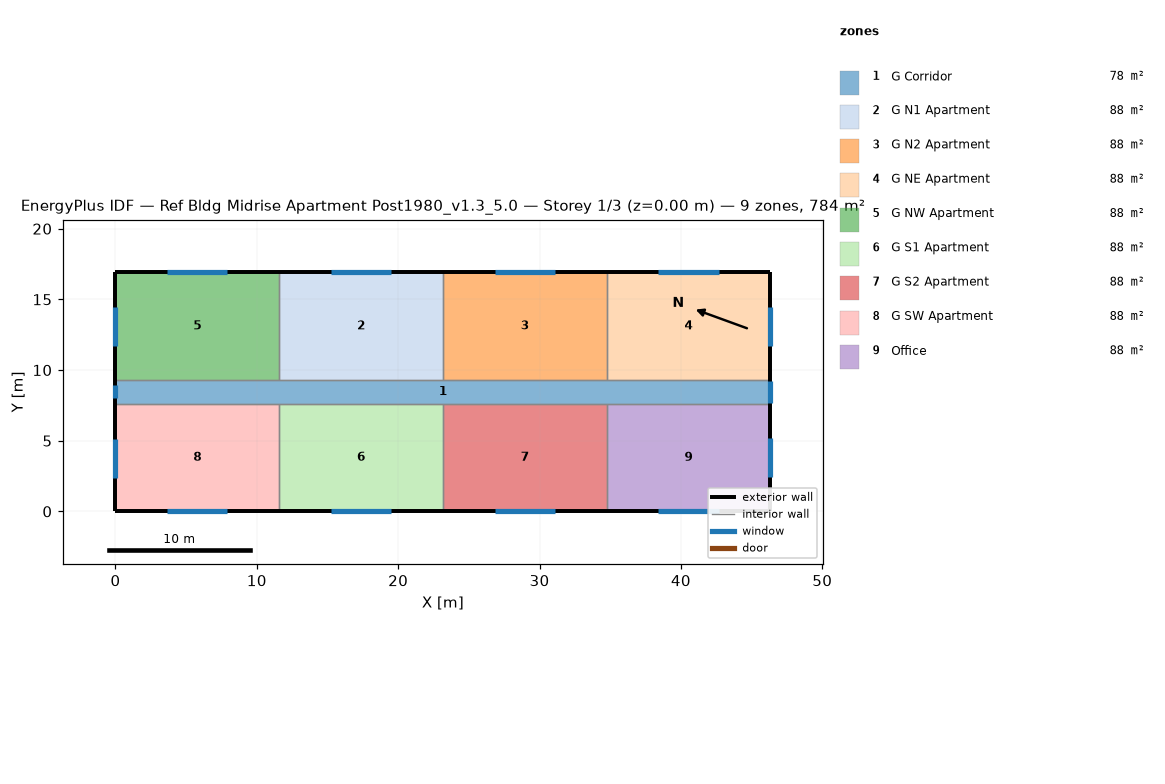
=== STOREY PLAN SPEC (per zone: floor XY polygon, exterior-wall plan segments, windows/doors) ===
zone 1: G Corridor  (77.7 m²)
  floor: (46.33, 9.30) (46.33, 7.62) (0.00, 7.62) (0.00, 9.30)
  exterior wall: (46.33, 7.62) – (46.33, 9.30)  [1.7 m]
    window: (46.33, 7.67) – (46.33, 9.25)  [3.3 m²]
  exterior wall: (0.00, 9.30) – (0.00, 7.62)  [1.7 m]
    window: (0.00, 8.91) – (0.00, 8.00)  [1.1 m²]
  interior walls: 8
zone 2: G N1 Apartment  (88.2 m²)
  floor: (23.16, 16.92) (23.16, 9.30) (11.58, 9.30) (11.58, 16.92)
  exterior wall: (23.16, 16.92) – (11.58, 16.92)  [11.6 m]
    window: (19.51, 16.92) – (15.24, 16.92)  [5.2 m²]
  interior walls: 3
zone 3: G N2 Apartment  (88.2 m²)
  floor: (34.75, 16.92) (34.75, 9.30) (23.16, 9.30) (23.16, 16.92)
  exterior wall: (34.75, 16.92) – (23.16, 16.92)  [11.6 m]
    window: (31.09, 16.92) – (26.82, 16.92)  [5.2 m²]
  interior walls: 3
zone 4: G NE Apartment  (88.2 m²)
  floor: (46.33, 16.92) (46.33, 9.30) (34.75, 9.30) (34.75, 16.92)
  exterior wall: (46.33, 9.30) – (46.33, 16.92)  [7.6 m]
    window: (46.33, 11.73) – (46.33, 14.48)  [3.3 m²]
  exterior wall: (46.33, 16.92) – (34.75, 16.92)  [11.6 m]
    window: (42.67, 16.92) – (38.40, 16.92)  [5.2 m²]
  interior walls: 2
zone 5: G NW Apartment  (88.2 m²)
  floor: (11.58, 16.92) (11.58, 9.30) (0.00, 9.30) (0.00, 16.92)
  exterior wall: (11.58, 16.92) – (0.00, 16.92)  [11.6 m]
    window: (7.92, 16.92) – (3.66, 16.92)  [5.2 m²]
  exterior wall: (0.00, 16.92) – (0.00, 9.30)  [7.6 m]
    window: (0.00, 14.48) – (0.00, 11.73)  [3.3 m²]
  interior walls: 2
zone 6: G S1 Apartment  (88.2 m²)
  floor: (23.16, 7.62) (23.16, 0.00) (11.58, 0.00) (11.58, 7.62)
  exterior wall: (11.58, 0.00) – (23.16, 0.00)  [11.6 m]
    window: (15.24, 0.00) – (19.51, 0.00)  [5.2 m²]
  interior walls: 3
zone 7: G S2 Apartment  (88.2 m²)
  floor: (34.75, 7.62) (34.75, 0.00) (23.16, 0.00) (23.16, 7.62)
  exterior wall: (23.16, 0.00) – (34.75, 0.00)  [11.6 m]
    window: (26.82, 0.00) – (31.09, 0.00)  [5.2 m²]
  interior walls: 3
zone 8: G SW Apartment  (88.2 m²)
  floor: (11.58, 7.62) (11.58, 0.00) (0.00, 0.00) (0.00, 7.62)
  exterior wall: (0.00, 0.00) – (11.58, 0.00)  [11.6 m]
    window: (3.66, 0.00) – (7.92, 0.00)  [5.2 m²]
  exterior wall: (0.00, 7.62) – (0.00, 0.00)  [7.6 m]
    window: (0.00, 5.14) – (0.00, 2.40)  [3.3 m²]
  interior walls: 2
zone 9: Office  (88.2 m²)
  floor: (46.33, 7.62) (46.33, 0.00) (34.75, 0.00) (34.75, 7.62)
  exterior wall: (46.33, 0.00) – (46.33, 7.62)  [7.6 m]
    window: (46.33, 2.44) – (46.33, 5.18)  [3.3 m²]
  exterior wall: (34.75, 0.00) – (46.33, 0.00)  [11.6 m]
    window: (38.40, 0.00) – (42.67, 0.00)  [5.2 m²]
  interior walls: 2

=== DERIVED (storey summary) ===
Building: Ref Bldg Midrise Apartment Post1980_v1.3_5.0
Storey: 1 of 3  (floor level z = 0.00 m)
Storey gross floor area: 783.6 m²
Zones on this storey: 9
  - G Corridor: floor 77.7 m²; exterior wall 3.4 m (10.2 m²); 2 window(s) 4.4 m²; WWR 43.4%
  - G N1 Apartment: floor 88.2 m²; exterior wall 11.6 m (35.3 m²); 1 window(s) 5.2 m²; WWR 14.7%
  - G N2 Apartment: floor 88.2 m²; exterior wall 11.6 m (35.3 m²); 1 window(s) 5.2 m²; WWR 14.7%
  - G NE Apartment: floor 88.2 m²; exterior wall 19.2 m (58.5 m²); 2 window(s) 8.5 m²; WWR 14.6%
  - G NW Apartment: floor 88.2 m²; exterior wall 19.2 m (58.5 m²); 2 window(s) 8.5 m²; WWR 14.6%
  - G S1 Apartment: floor 88.2 m²; exterior wall 11.6 m (35.3 m²); 1 window(s) 5.2 m²; WWR 14.7%
  - G S2 Apartment: floor 88.2 m²; exterior wall 11.6 m (35.3 m²); 1 window(s) 5.2 m²; WWR 14.7%
  - G SW Apartment: floor 88.2 m²; exterior wall 19.2 m (58.5 m²); 2 window(s) 8.5 m²; WWR 14.6%
  - Office: floor 88.2 m²; exterior wall 19.2 m (58.5 m²); 2 window(s) 8.5 m²; WWR 14.6%
Zone adjacency (shared interzone walls):
  - G Corridor ↔ G N1 Apartment
  - G Corridor ↔ G N2 Apartment
  - G Corridor ↔ G NE Apartment
  - G Corridor ↔ G NW Apartment
  - G Corridor ↔ G S1 Apartment
  - G Corridor ↔ G S2 Apartment
  - G Corridor ↔ G SW Apartment
  - G Corridor ↔ Office
  - G N1 Apartment ↔ G N2 Apartment
  - G N1 Apartment ↔ G NW Apartment
  - G N2 Apartment ↔ G NE Apartment
  - G S1 Apartment ↔ G S2 Apartment
  - G S1 Apartment ↔ G SW Apartment
  - G S2 Apartment ↔ Office